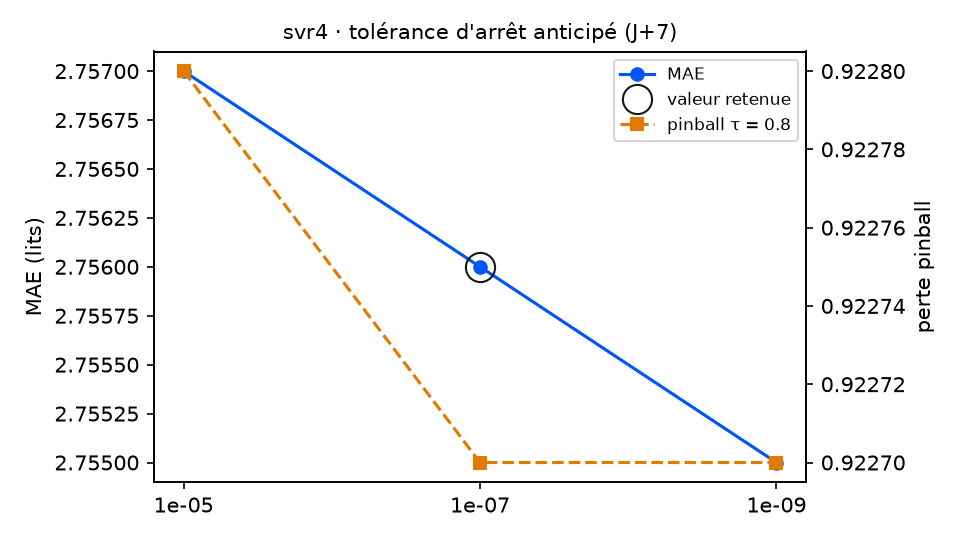

The data file committed next to this chart (first rows):
variante; MAE; RMSE; biais; pinball τ=0.8; couverture 90 %; temps (s); DM p (pinball τ=0.8); p Holm; vs choix retenu
tolerance = 1e-05; 2.757; 3.339; -0.133; 0.9228; 89.3; 8.0; 0.1649; 0.1649; équivalent
tolerance = 1e-07 (retenu); 2.756; 3.338; -0.134; 0.9227; 89.3; 8.7; ; ; — choix retenu
tolerance = 1e-09; 2.755; 3.337; -0.132; 0.9227; 89.3; 12.0; ; ; identique
